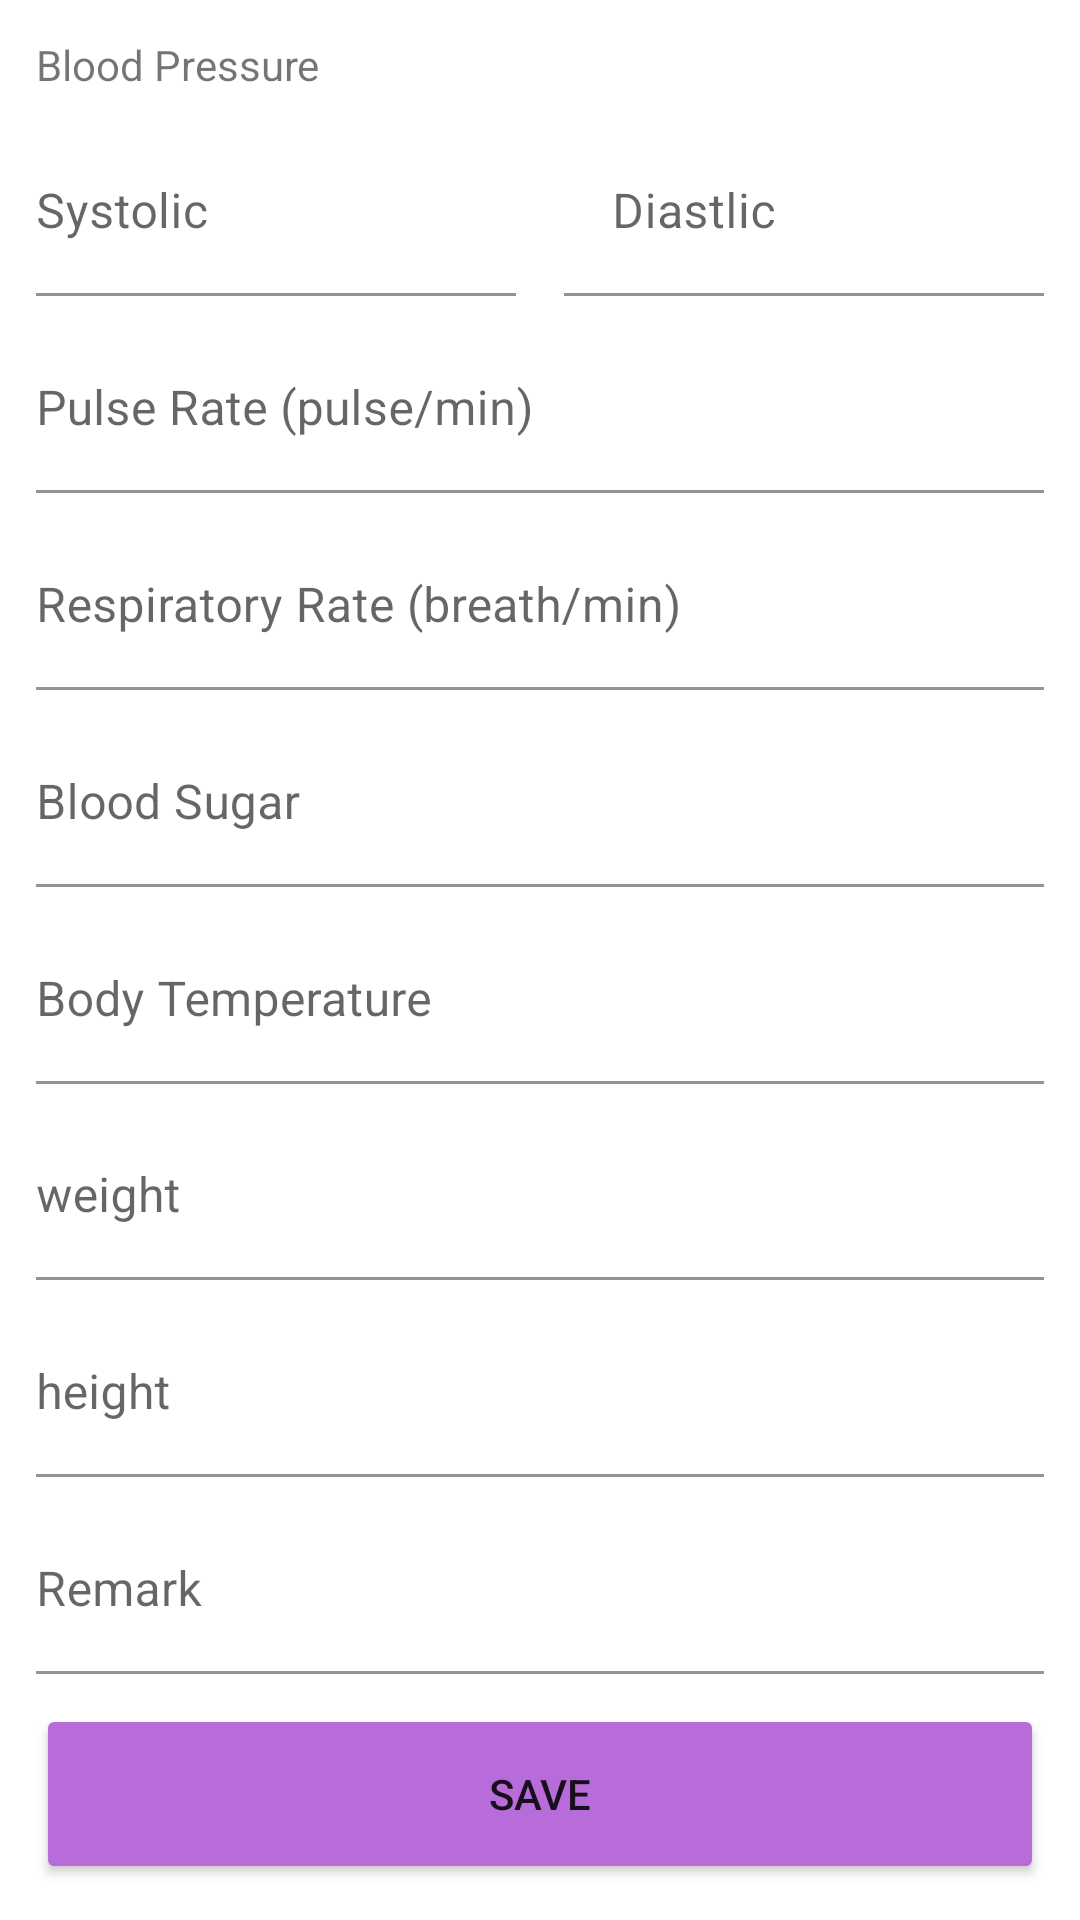

This screen was rendered from an Android layout file. Write that file and the resources it references.
<!-- AndroidManifest.xml: application theme Theme.MOClinic -->
<!-- res/layout/add_vital_signs_fragment.xml -->
<?xml version="1.0" encoding="utf-8"?>
<androidx.constraintlayout.widget.ConstraintLayout xmlns:android="http://schemas.android.com/apk/res/android"
    xmlns:app="http://schemas.android.com/apk/res-auto"
    xmlns:tools="http://schemas.android.com/tools"
    android:layout_width="match_parent"
    android:layout_height="match_parent"
    tools:context=".ui.fragments.vital_signs.add_vital_signs.AddVitalSignsFragment">

    <com.google.android.material.textfield.TextInputLayout
        android:id="@+id/textField"
        android:layout_width="0dp"
        android:layout_height="wrap_content"
        android:layout_marginStart="12dp"
        android:layout_marginTop="12dp"
        android:layout_marginEnd="8dp"
        app:boxBackgroundColor="@color/transparent"
        app:layout_constraintEnd_toStartOf="@+id/textInputLayout"
        app:layout_constraintStart_toStartOf="parent"
        app:layout_constraintTop_toBottomOf="@+id/textView14">

        <com.google.android.material.textfield.TextInputEditText
            android:layout_width="match_parent"
            android:layout_height="wrap_content"
            android:hint="Systolic"
            android:paddingStart="0dp" />

    </com.google.android.material.textfield.TextInputLayout>

    <com.google.android.material.textfield.TextInputLayout
        android:id="@+id/textInputLayout"
        android:layout_width="0dp"
        android:layout_height="wrap_content"
        android:layout_marginStart="8dp"
        android:layout_marginTop="12dp"
        android:layout_marginEnd="12dp"
        app:boxBackgroundColor="@color/transparent"
        app:layout_constraintEnd_toEndOf="parent"
        app:layout_constraintStart_toEndOf="@+id/textField"
        app:layout_constraintTop_toBottomOf="@+id/textView14">

        <com.google.android.material.textfield.TextInputEditText
            android:layout_width="match_parent"
            android:layout_height="wrap_content"
            android:hint="Diastlic" />
    </com.google.android.material.textfield.TextInputLayout>

    <com.google.android.material.textfield.TextInputLayout
        android:id="@+id/textInputLayout3"
        android:layout_width="0dp"
        android:layout_height="wrap_content"
        android:layout_marginStart="12dp"
        android:layout_marginEnd="12dp"

        app:boxBackgroundColor="@color/transparent"
        app:layout_constraintBottom_toTopOf="@+id/textInputLayout2"
        app:layout_constraintEnd_toEndOf="parent"
        app:layout_constraintStart_toStartOf="parent"
        app:layout_constraintTop_toBottomOf="@+id/textField">

        <com.google.android.material.textfield.TextInputEditText
            android:layout_width="match_parent"
            android:layout_height="wrap_content"
            android:hint="Pulse Rate (pulse/min)"
            android:paddingStart="0dp" />
    </com.google.android.material.textfield.TextInputLayout>

    <com.google.android.material.textfield.TextInputLayout
        android:id="@+id/textInputLayout2"
        android:layout_width="0dp"
        android:layout_height="wrap_content"
        android:layout_marginStart="12dp"
        android:layout_marginEnd="12dp"
        app:boxBackgroundColor="@color/transparent"
        app:layout_constraintBottom_toTopOf="@+id/textInputLayout4"
        app:layout_constraintEnd_toEndOf="parent"
        app:layout_constraintStart_toStartOf="parent"
        app:layout_constraintTop_toBottomOf="@+id/textInputLayout3">

        <com.google.android.material.textfield.TextInputEditText
            android:layout_width="match_parent"
            android:layout_height="wrap_content"
            android:hint="Respiratory Rate (breath/min)"
            android:paddingStart="0dp" />
    </com.google.android.material.textfield.TextInputLayout>

    <com.google.android.material.textfield.TextInputLayout
        android:id="@+id/textInputLayout4"
        android:layout_width="0dp"
        android:layout_height="wrap_content"
        android:layout_marginStart="12dp"
        android:layout_marginEnd="12dp"
        app:boxBackgroundColor="@color/transparent"
        app:layout_constraintBottom_toTopOf="@+id/textInputLayout5"
        app:layout_constraintEnd_toEndOf="parent"
        app:layout_constraintStart_toStartOf="parent"
        app:layout_constraintTop_toBottomOf="@+id/textInputLayout2">

        <com.google.android.material.textfield.TextInputEditText
            android:layout_width="match_parent"
            android:layout_height="wrap_content"
            android:hint="Blood Sugar"
            android:paddingStart="0dp" />
    </com.google.android.material.textfield.TextInputLayout>

    <com.google.android.material.textfield.TextInputLayout
        android:id="@+id/textInputLayout5"
        android:layout_width="0dp"
        android:layout_height="wrap_content"
        android:layout_marginStart="12dp"

        android:layout_marginEnd="12dp"
        app:boxBackgroundColor="@color/transparent"
        app:layout_constraintBottom_toTopOf="@+id/textInputLayout6"
        app:layout_constraintEnd_toEndOf="parent"
        app:layout_constraintStart_toStartOf="parent"
        app:layout_constraintTop_toBottomOf="@+id/textInputLayout4">

        <com.google.android.material.textfield.TextInputEditText
            android:layout_width="match_parent"
            android:layout_height="wrap_content"
            android:hint="Body Temperature"
            android:paddingStart="0dp" />
    </com.google.android.material.textfield.TextInputLayout>

    <com.google.android.material.textfield.TextInputLayout
        android:id="@+id/textInputLayout6"
        android:layout_width="0dp"
        android:layout_height="wrap_content"
        android:layout_marginStart="12dp"

        android:layout_marginEnd="12dp"
        app:boxBackgroundColor="@color/transparent"
        app:layout_constraintBottom_toTopOf="@+id/textInputLayout7"
        app:layout_constraintEnd_toEndOf="parent"
        app:layout_constraintStart_toStartOf="parent"
        app:layout_constraintTop_toBottomOf="@+id/textInputLayout5">

        <com.google.android.material.textfield.TextInputEditText
            android:layout_width="match_parent"
            android:layout_height="wrap_content"
            android:hint="weight"
            android:paddingStart="0dp" />
    </com.google.android.material.textfield.TextInputLayout>

    <com.google.android.material.textfield.TextInputLayout
        android:id="@+id/textInputLayout7"
        android:layout_width="0dp"
        android:layout_height="wrap_content"
        android:layout_marginStart="12dp"

        android:layout_marginEnd="12dp"
        app:boxBackgroundColor="@color/transparent"
        app:layout_constraintBottom_toTopOf="@+id/textInputLayout8"
        app:layout_constraintEnd_toEndOf="parent"
        app:layout_constraintStart_toStartOf="parent"
        app:layout_constraintTop_toBottomOf="@+id/textInputLayout6">

        <com.google.android.material.textfield.TextInputEditText
            android:layout_width="match_parent"
            android:layout_height="wrap_content"
            android:hint="height"
            android:paddingStart="0dp" />
    </com.google.android.material.textfield.TextInputLayout>

    <com.google.android.material.textfield.TextInputLayout
        android:id="@+id/textInputLayout8"
        android:layout_width="0dp"
        android:layout_height="wrap_content"
        android:layout_marginStart="12dp"

        android:layout_marginEnd="12dp"
        app:boxBackgroundColor="@color/transparent"
        app:layout_constraintBottom_toTopOf="@+id/button"
        app:layout_constraintEnd_toEndOf="parent"
        app:layout_constraintStart_toStartOf="parent"
        app:layout_constraintTop_toBottomOf="@+id/textInputLayout7">

        <com.google.android.material.textfield.TextInputEditText
            android:layout_width="match_parent"
            android:layout_height="wrap_content"
            android:hint="Remark"
            android:paddingStart="0dp" />
    </com.google.android.material.textfield.TextInputLayout>

    <Button
        android:id="@+id/button"
        android:layout_width="0dp"
        android:layout_height="60dp"
        android:layout_marginStart="12dp"
        android:layout_marginEnd="12dp"
        android:layout_marginBottom="12dp"
        android:backgroundTint="@color/bink"
        android:text="Save"
        app:layout_constraintBottom_toBottomOf="parent"
        app:layout_constraintEnd_toEndOf="parent"
        app:layout_constraintStart_toStartOf="parent" />

    <TextView
        android:id="@+id/textView14"
        android:layout_width="wrap_content"
        android:layout_height="wrap_content"
        android:layout_marginStart="12dp"
        android:layout_marginTop="12dp"
        android:text="Blood Pressure"
        app:layout_constraintStart_toStartOf="parent"
        app:layout_constraintTop_toTopOf="parent" />
</androidx.constraintlayout.widget.ConstraintLayout>
<!-- resources referenced by this layout -->
<resources>
  <color name="bink">#B86CD9</color>
  <color name="transparent">#00000000</color>
  <style name="Theme.MOClinic" parent="Theme.MaterialComponents.DayNight.NoActionBar">
          
          <item name="colorPrimary">@color/colorPrimary</item>
          <item name="colorPrimaryVariant">@color/purple_700</item>
          <item name="colorOnPrimary">@color/white</item>
          
          <item name="colorSecondary">@color/teal_200</item>
          <item name="colorSecondaryVariant">@color/teal_700</item>
          <item name="colorOnSecondary">@color/black</item>
          
          <item name="android:statusBarColor" tools:targetApi="l">?attr/colorPrimaryVariant</item>
          
      </style>
  <color name="colorPrimary">#18A2EB</color>
  <color name="purple_700">#FF3700B3</color>
  <color name="white">#FFFFFFFF</color>
  <color name="teal_200">#FF03DAC5</color>
  <color name="teal_700">#FF018786</color>
  <color name="black">#FF000000</color>
</resources>
